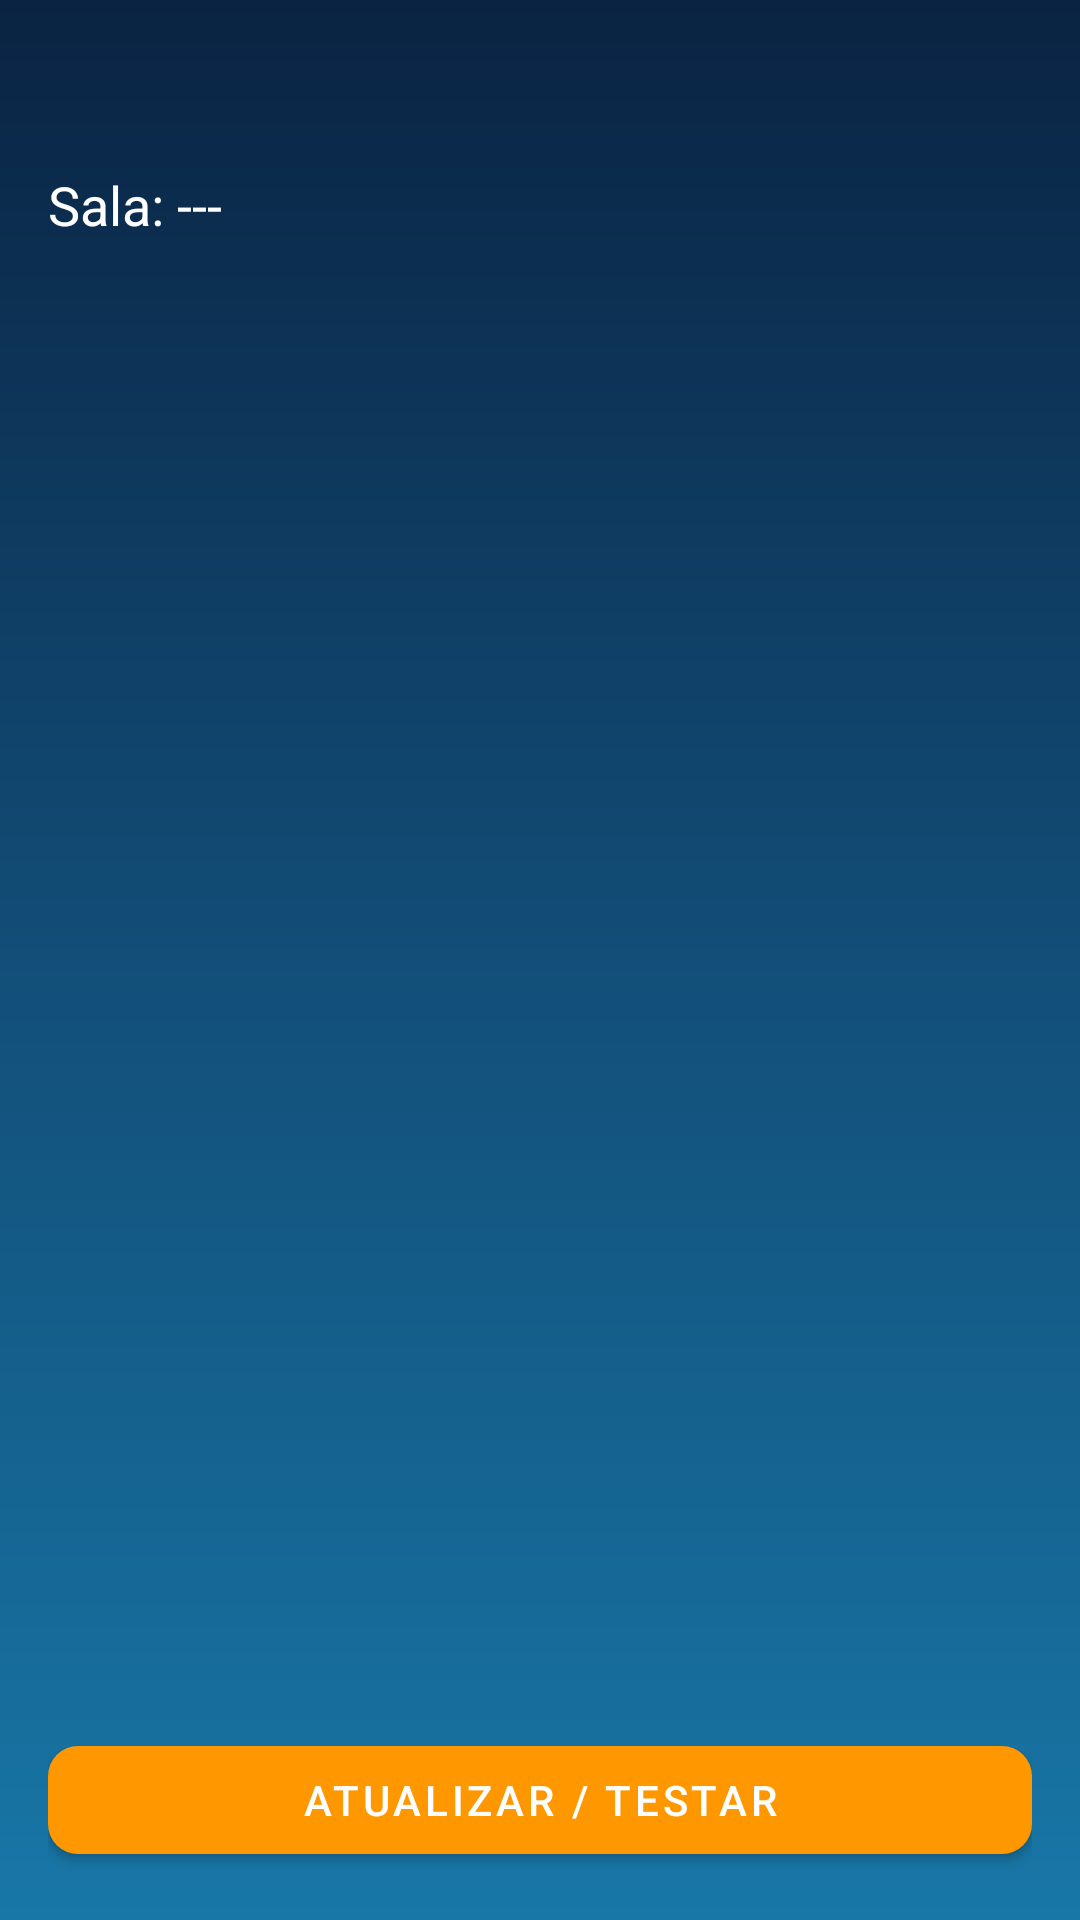

Produce the Android XML layout that renders to this screen, including the resource entries it uses.
<!-- AndroidManifest.xml: application theme Theme.Sueca -->
<!-- res/layout/activity_room_mvp.xml -->
<?xml version="1.0" encoding="utf-8"?>
<LinearLayout xmlns:android="http://schemas.android.com/apk/res/android"
    xmlns:app="http://schemas.android.com/apk/res-auto"
    android:orientation="vertical"
    android:background="@drawable/background_gradient"
    android:layout_width="match_parent"
    android:layout_height="match_parent"
    android:padding="16dp">

    <ImageView
        android:id="@+id/backButton"
        android:layout_width="32dp"
        android:layout_height="32dp"
        android:src="@drawable/ic_back_arrow"/>

    <TextView
        android:id="@+id/txtRoom"
        android:layout_width="wrap_content"
        android:layout_height="wrap_content"
        android:text="Sala: ---"
        android:textColor="@android:color/white"
        android:textSize="18sp"
        android:layout_marginTop="8dp"/>

    <androidx.recyclerview.widget.RecyclerView
        android:id="@+id/recyclerPlayers"
        android:layout_width="match_parent"
        android:layout_height="0dp"
        android:layout_weight="1"
        android:layout_marginTop="12dp"/>

    <com.google.android.material.button.MaterialButton
        android:id="@+id/btnStart"
        android:layout_width="match_parent"
        android:layout_height="48dp"
        android:text="Atualizar / Testar"
        app:backgroundTint="@color/orange"
        android:textColor="@android:color/white"
        app:cornerRadius="10dp"/>

</LinearLayout>
<!-- resources referenced by this layout -->
<resources>
  <color name="orange">#FF9800</color>
  <!-- drawable background_gradient (drawable) -->
  <?xml version="1.0" encoding="utf-8"?>
  <shape xmlns:android="http://schemas.android.com/apk/res/android" android:shape="rectangle">
      <gradient
          android:startColor="#0A2342"
          android:centerColor="#124E78"
          android:endColor="#1877A7"
          android:angle="270" />
      <corners android:radius="0dp" />
  </shape>
  <style name="Theme.Sueca" parent="Theme.MaterialComponents.DayNight.NoActionBar">
          
          <item name="colorPrimary">@color/purple_500</item>
          <item name="colorPrimaryVariant">@color/purple_700</item>
          <item name="colorOnPrimary">@color/white</item>
          
          <item name="colorSecondary">@color/teal_200</item>
          <item name="colorSecondaryVariant">@color/teal_700</item>
          <item name="colorOnSecondary">@color/black</item>
          
          
          <item name="android:windowFullscreen">true</item>
          <item name="android:windowNoTitle">true</item>
          <item name="buttonStyle">@style/Widget.AppCompat.Button</item>
      </style>
  <color name="purple_500">#FF6200EE</color>
  <color name="purple_700">#FF3700B3</color>
  <color name="white">#FFFFFFFF</color>
  <color name="teal_200">#FF03DAC5</color>
  <color name="teal_700">#FF018786</color>
  <color name="black">#FF000000</color>
</resources>
